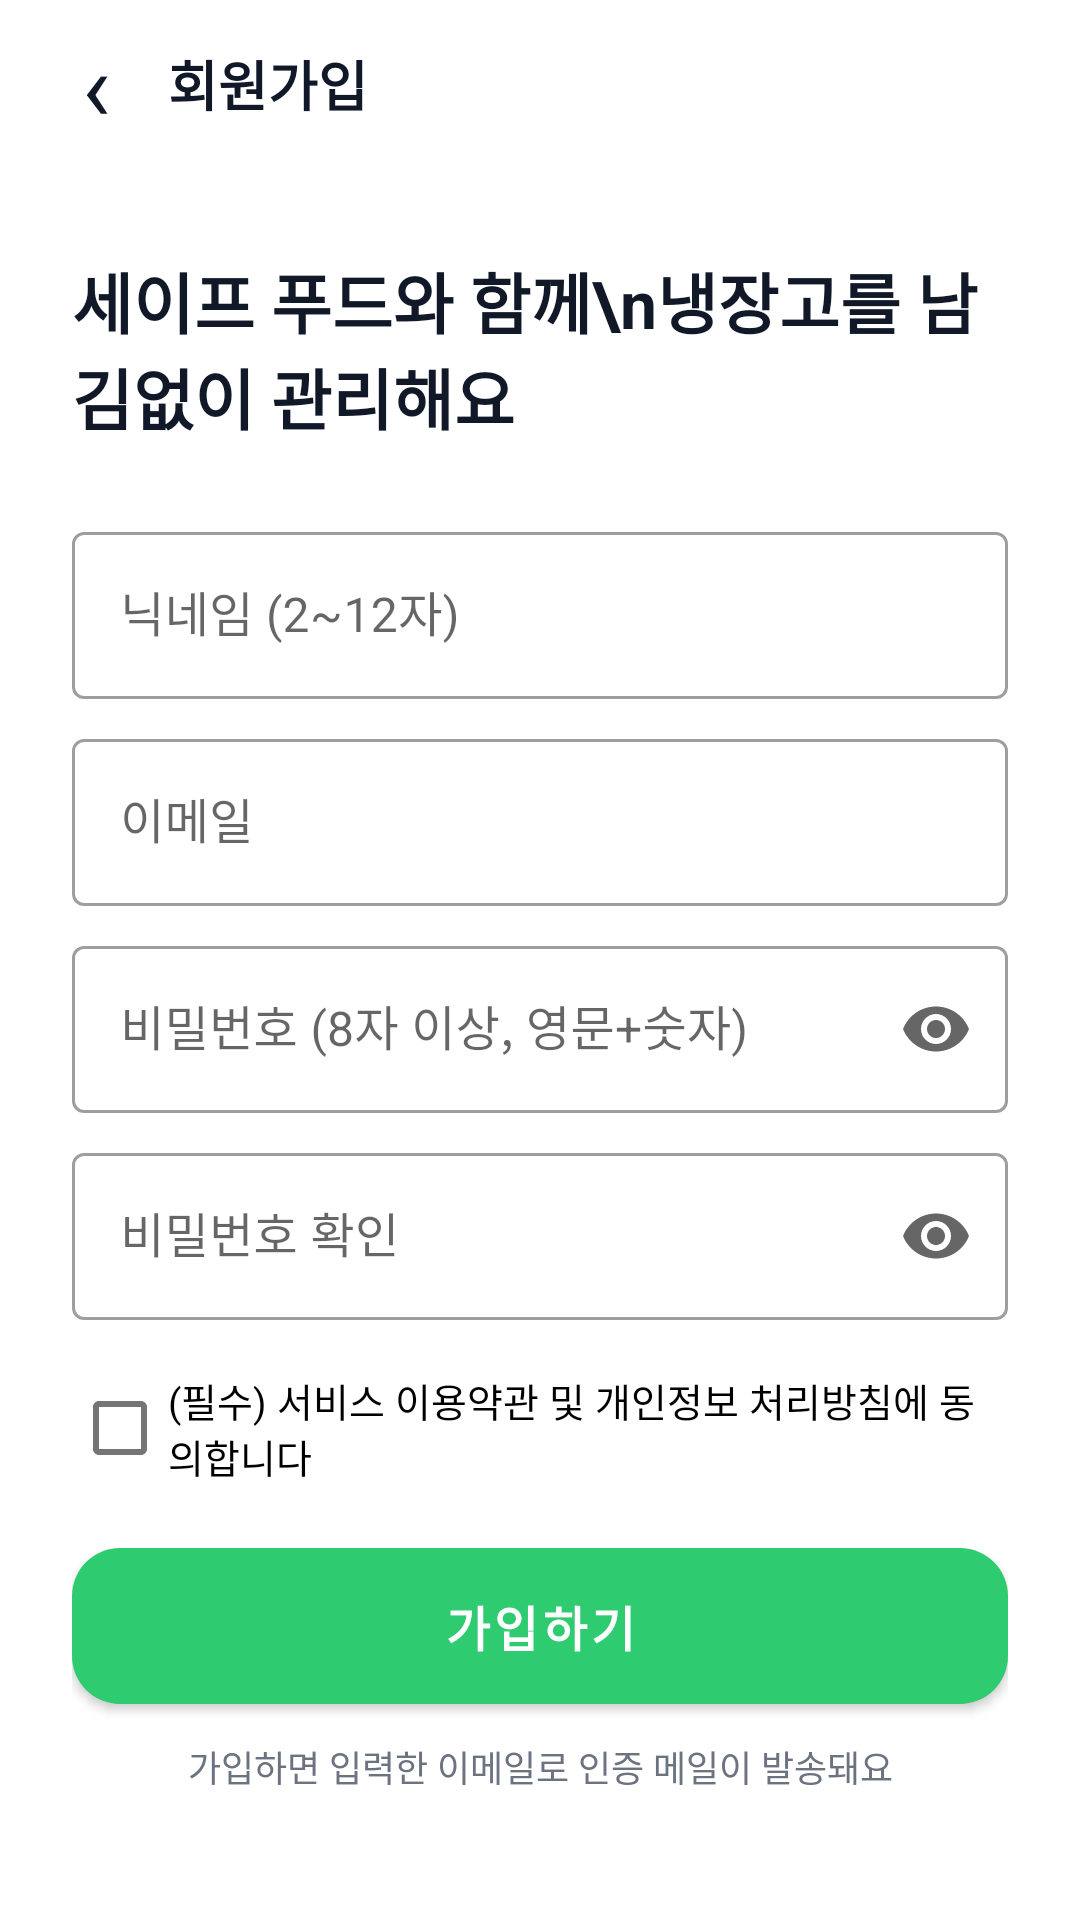

Write the Android layout XML for this screen, with the resource values it uses.
<!-- AndroidManifest.xml: application theme Theme.SaveFood -->
<!-- res/layout/activity_signup.xml -->
<?xml version="1.0" encoding="utf-8"?>
<LinearLayout xmlns:android="http://schemas.android.com/apk/res/android"
    xmlns:app="http://schemas.android.com/apk/res-auto"
    android:layout_width="match_parent"
    android:layout_height="match_parent"
    android:orientation="vertical">

    <LinearLayout
        android:layout_width="match_parent"
        android:layout_height="56dp"
        android:gravity="center_vertical"
        android:orientation="horizontal"
        android:paddingHorizontal="8dp">

        <TextView
            android:id="@+id/btn_back"
            android:layout_width="48dp"
            android:layout_height="48dp"
            android:gravity="center"
            android:text="‹"
            android:textColor="@color/text_primary"
            android:textSize="32sp" />

        <TextView
            android:layout_width="wrap_content"
            android:layout_height="wrap_content"
            android:text="회원가입"
            android:textColor="@color/text_primary"
            android:textSize="18sp"
            android:textStyle="bold" />
    </LinearLayout>

    <com.google.android.material.progressindicator.LinearProgressIndicator
        android:id="@+id/progress"
        android:layout_width="match_parent"
        android:layout_height="wrap_content"
        android:indeterminate="true"
        android:visibility="invisible" />

    <ScrollView
        android:layout_width="match_parent"
        android:layout_height="0dp"
        android:layout_weight="1"
        android:fillViewport="true">

        <LinearLayout
            android:layout_width="match_parent"
            android:layout_height="wrap_content"
            android:orientation="vertical"
            android:padding="24dp">

            <TextView
                android:layout_width="wrap_content"
                android:layout_height="wrap_content"
                android:text="세이프 푸드와 함께\n냉장고를 남김없이 관리해요"
                android:textColor="@color/text_primary"
                android:textSize="22sp"
                android:textStyle="bold" />

            <com.google.android.material.textfield.TextInputLayout
                android:id="@+id/til_nickname"
                style="@style/Widget.MaterialComponents.TextInputLayout.OutlinedBox"
                android:layout_width="match_parent"
                android:layout_height="wrap_content"
                android:layout_marginTop="24dp"
                android:hint="닉네임 (2~12자)">

                <com.google.android.material.textfield.TextInputEditText
                    android:id="@+id/et_nickname"
                    android:layout_width="match_parent"
                    android:layout_height="wrap_content"
                    android:inputType="text"
                    android:maxLength="12" />
            </com.google.android.material.textfield.TextInputLayout>

            <com.google.android.material.textfield.TextInputLayout
                android:id="@+id/til_email"
                style="@style/Widget.MaterialComponents.TextInputLayout.OutlinedBox"
                android:layout_width="match_parent"
                android:layout_height="wrap_content"
                android:layout_marginTop="8dp"
                android:hint="이메일">

                <com.google.android.material.textfield.TextInputEditText
                    android:id="@+id/et_email"
                    android:layout_width="match_parent"
                    android:layout_height="wrap_content"
                    android:inputType="textEmailAddress" />
            </com.google.android.material.textfield.TextInputLayout>

            <com.google.android.material.textfield.TextInputLayout
                android:id="@+id/til_password"
                style="@style/Widget.MaterialComponents.TextInputLayout.OutlinedBox"
                android:layout_width="match_parent"
                android:layout_height="wrap_content"
                android:layout_marginTop="8dp"
                android:hint="비밀번호 (8자 이상, 영문+숫자)"
                app:endIconMode="password_toggle">

                <com.google.android.material.textfield.TextInputEditText
                    android:id="@+id/et_password"
                    android:layout_width="match_parent"
                    android:layout_height="wrap_content"
                    android:inputType="textPassword" />
            </com.google.android.material.textfield.TextInputLayout>

            <com.google.android.material.textfield.TextInputLayout
                android:id="@+id/til_confirm"
                style="@style/Widget.MaterialComponents.TextInputLayout.OutlinedBox"
                android:layout_width="match_parent"
                android:layout_height="wrap_content"
                android:layout_marginTop="8dp"
                android:hint="비밀번호 확인"
                app:endIconMode="password_toggle">

                <com.google.android.material.textfield.TextInputEditText
                    android:id="@+id/et_confirm"
                    android:layout_width="match_parent"
                    android:layout_height="wrap_content"
                    android:inputType="textPassword" />
            </com.google.android.material.textfield.TextInputLayout>

            
            <com.google.android.material.checkbox.MaterialCheckBox
                android:id="@+id/cb_terms"
                android:layout_width="match_parent"
                android:layout_height="wrap_content"
                android:layout_marginTop="12dp"
                android:text="(필수) 서비스 이용약관 및 개인정보 처리방침에 동의합니다"
                android:textSize="13sp" />

            <com.google.android.material.button.MaterialButton
                android:id="@+id/btn_signup"
                style="@style/Widget.SaveFood.Button"
                android:layout_width="match_parent"
                android:layout_height="wrap_content"
                android:layout_marginTop="16dp"
                android:text="가입하기" />

            <TextView
                style="@style/SaveFood.Caption"
                android:layout_width="match_parent"
                android:layout_height="wrap_content"
                android:layout_marginTop="12dp"
                android:gravity="center"
                android:text="가입하면 입력한 이메일로 인증 메일이 발송돼요" />
        </LinearLayout>
    </ScrollView>
</LinearLayout>
<!-- resources referenced by this layout -->
<resources>
  <color name="text_primary">#111827</color>
  <style name="SaveFood.Caption">
          <item name="android:textSize">12sp</item>
          <item name="android:textColor">@color/text_secondary</item>
      </style>
  <style name="Widget.SaveFood.Button" parent="Widget.MaterialComponents.Button">
          <item name="android:minHeight">52dp</item>
          <item name="cornerRadius">16dp</item>
          <item name="android:textSize">16sp</item>
          <item name="android:textStyle">bold</item>
          <item name="android:insetTop">0dp</item>
          <item name="android:insetBottom">0dp</item>
      </style>
  <style name="Theme.SaveFood" parent="Theme.MaterialComponents.Light.NoActionBar">
          <item name="colorPrimary">@color/green</item>
          <item name="colorPrimaryDark">@color/green_dark</item>
          <item name="colorOnPrimary">@color/white</item>
          <item name="colorSecondary">@color/green</item>
          <item name="android:statusBarColor">@color/white</item>
          <item name="android:windowLightStatusBar">true</item>
          <item name="android:windowBackground">@color/white</item>
          <item name="android:textColorPrimary">@color/text_primary</item>
          <item name="bottomSheetDialogTheme">@style/ThemeOverlay.SaveFood.BottomSheetDialog</item>
      </style>
  <color name="text_secondary">#6B7280</color>
  <color name="green">#2FCB71</color>
  <color name="green_dark">#1E9E55</color>
  <color name="white">#FFFFFF</color>
  <style name="ThemeOverlay.SaveFood.BottomSheetDialog" parent="ThemeOverlay.MaterialComponents.BottomSheetDialog">
          <item name="bottomSheetStyle">@style/Widget.SaveFood.BottomSheet</item>
      </style>
  <style name="Widget.SaveFood.BottomSheet" parent="Widget.MaterialComponents.BottomSheet.Modal">
          <item name="backgroundTint">@color/white</item>
          <item name="shapeAppearanceOverlay">@style/ShapeAppearance.SaveFood.TopRounded</item>
      </style>
  <style name="ShapeAppearance.SaveFood.TopRounded" parent="">
          <item name="cornerFamily">rounded</item>
          <item name="cornerSizeTopLeft">24dp</item>
          <item name="cornerSizeTopRight">24dp</item>
          <item name="cornerSizeBottomLeft">0dp</item>
          <item name="cornerSizeBottomRight">0dp</item>
      </style>
</resources>
